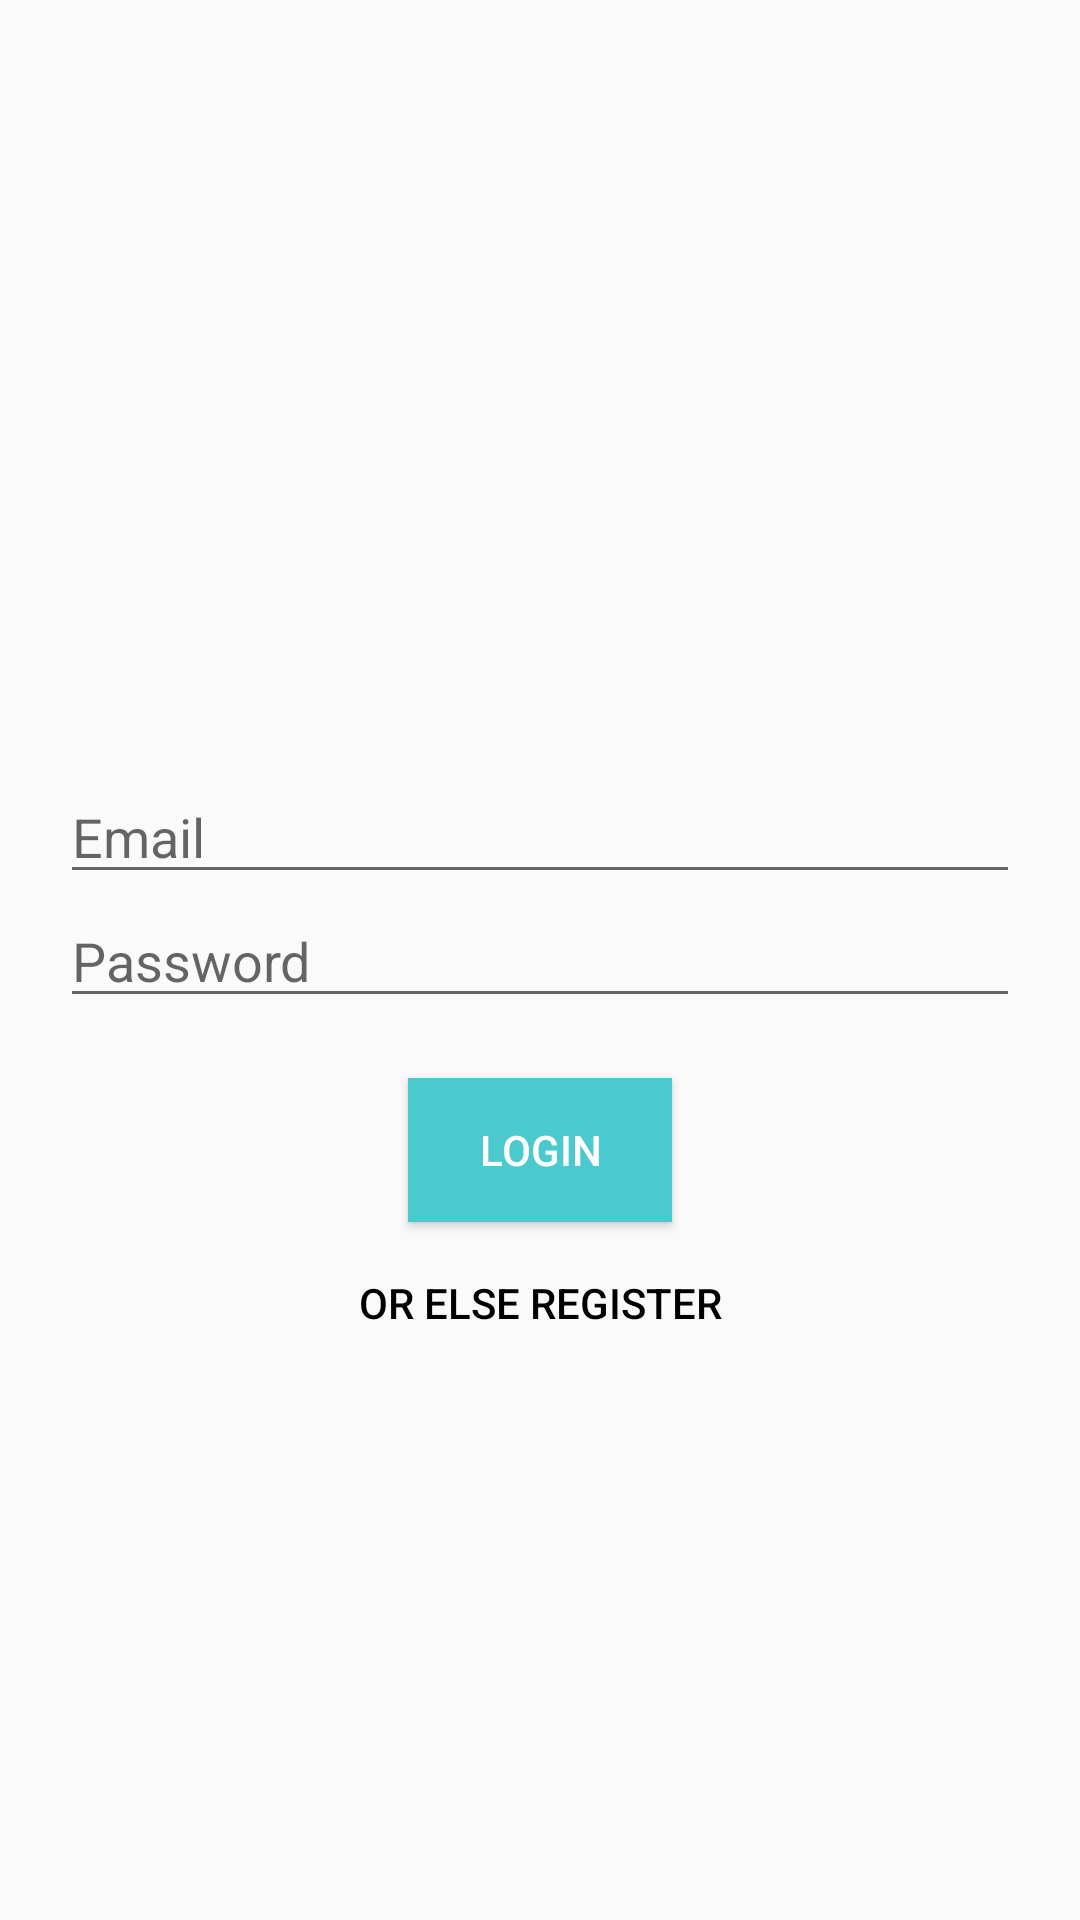

Reconstruct the res/layout file that produces this screen, plus the resources it refers to.
<!-- AndroidManifest.xml: application theme AppTheme -->
<!-- res/layout/activity_login.xml -->
<?xml version="1.0" encoding="utf-8"?>
<LinearLayout
    xmlns:android="http://schemas.android.com/apk/res/android"

    android:gravity="center"
    android:orientation="vertical"
    android:layout_width="fill_parent"
    android:layout_height="wrap_content"
    android:scrollbars="vertical"
    android:fillViewport="true"
    android:paddingLeft="20dp"
    android:paddingRight="20dp" >
        <EditText
            android:id="@+id/login_input_email"
            android:textColor="#000000"
            android:layout_width="match_parent"
            android:layout_height="wrap_content"
            android:inputType="textEmailAddress"
            android:layout_marginTop="75dp"
            android:hint="@string/hint_email" />

        <EditText
            android:id="@+id/login_input_password"
            android:textColor="#000000"
            android:layout_width="match_parent"
            android:layout_height="wrap_content"
            android:inputType="textPassword"
            android:hint="@string/hint_password" />

    <Button android:id="@+id/btn_login"
        android:layout_width="wrap_content"
        android:layout_height="wrap_content"
        android:text="@string/btn_login"
        android:background="#4ac9ce"
        android:layout_marginTop="20dp"
        android:textColor="@android:color/white"/>
    <Button android:id="@+id/btn_link_signup"
        android:layout_width="fill_parent"
        android:layout_height="wrap_content"
        android:text="Or else Register"
        android:background="@null"
        android:layout_marginTop="3dp"
        android:textColor="@android:color/black"/>
</LinearLayout>
<!-- resources referenced by this layout -->
<resources>
  <string name="btn_login">Login</string>
  <string name="hint_email">Email</string>
  <string name="hint_password">Password</string>
  <style name="AppTheme" parent="Theme.AppCompat.Light.DarkActionBar">
          
          <item name="colorPrimary">@color/colorPrimary</item>
          <item name="colorPrimaryDark">@color/colorPrimaryDark</item>
          <item name="colorAccent">@color/colorAccent</item>
          <item name="android:windowContentOverlay">@null</item>
      </style>
  <color name="colorPrimary">#4ac9ce</color>
  <color name="colorPrimaryDark">#000000</color>
  <color name="colorAccent">#4ac9ce</color>
</resources>
